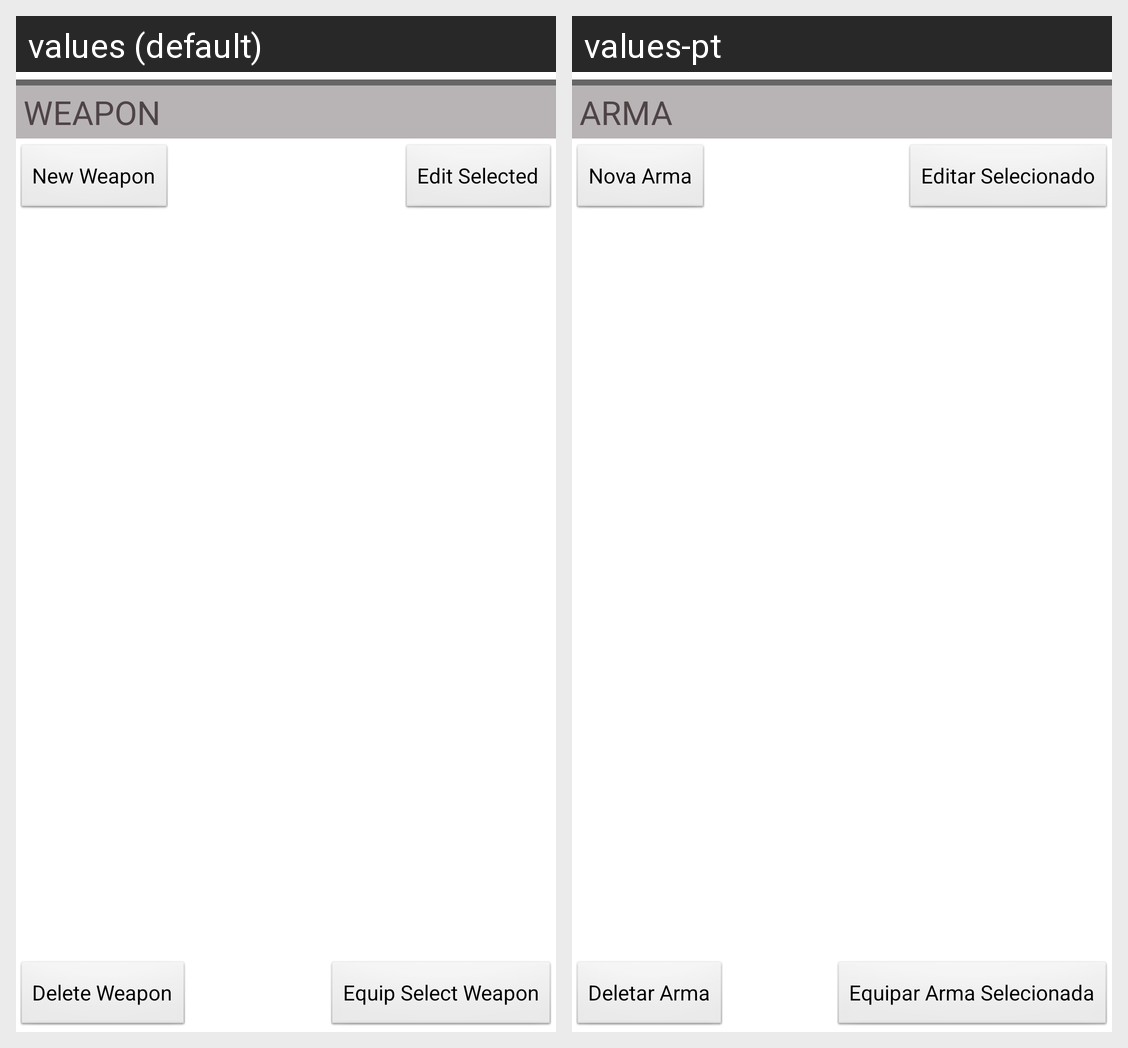

The Android screen above is rendered under two locales of the same app. Produce the string resources it draws, with the default and per-locale values.
Android screen res/layout/weapon_dialog.xml rendered under 2 locales, left to right: values (default), values-pt. Device: Nexus 5 (rendered at 1080×1920; each locale shown at half size, 540×960, under a caption strip naming it); theme PaperTheme.
Strings drawn on this screen, with the default value and each locale's value (text and hints the layout hard-codes, and strings that could not be matched under every locale, appear in the picture but are not listed):

weapon
  values: WEAPON
  values-pt: ARMA

new_weapon
  values: New Weapon
  values-pt: Nova Arma

edit_weapon
  values: Edit Selected
  values-pt: Editar Selecionado

select_weapon
  values: Equip Select Weapon
  values-pt: Equipar Arma Selecionada

delete_weapon
  values: Delete Weapon
  values-pt: Deletar Arma
